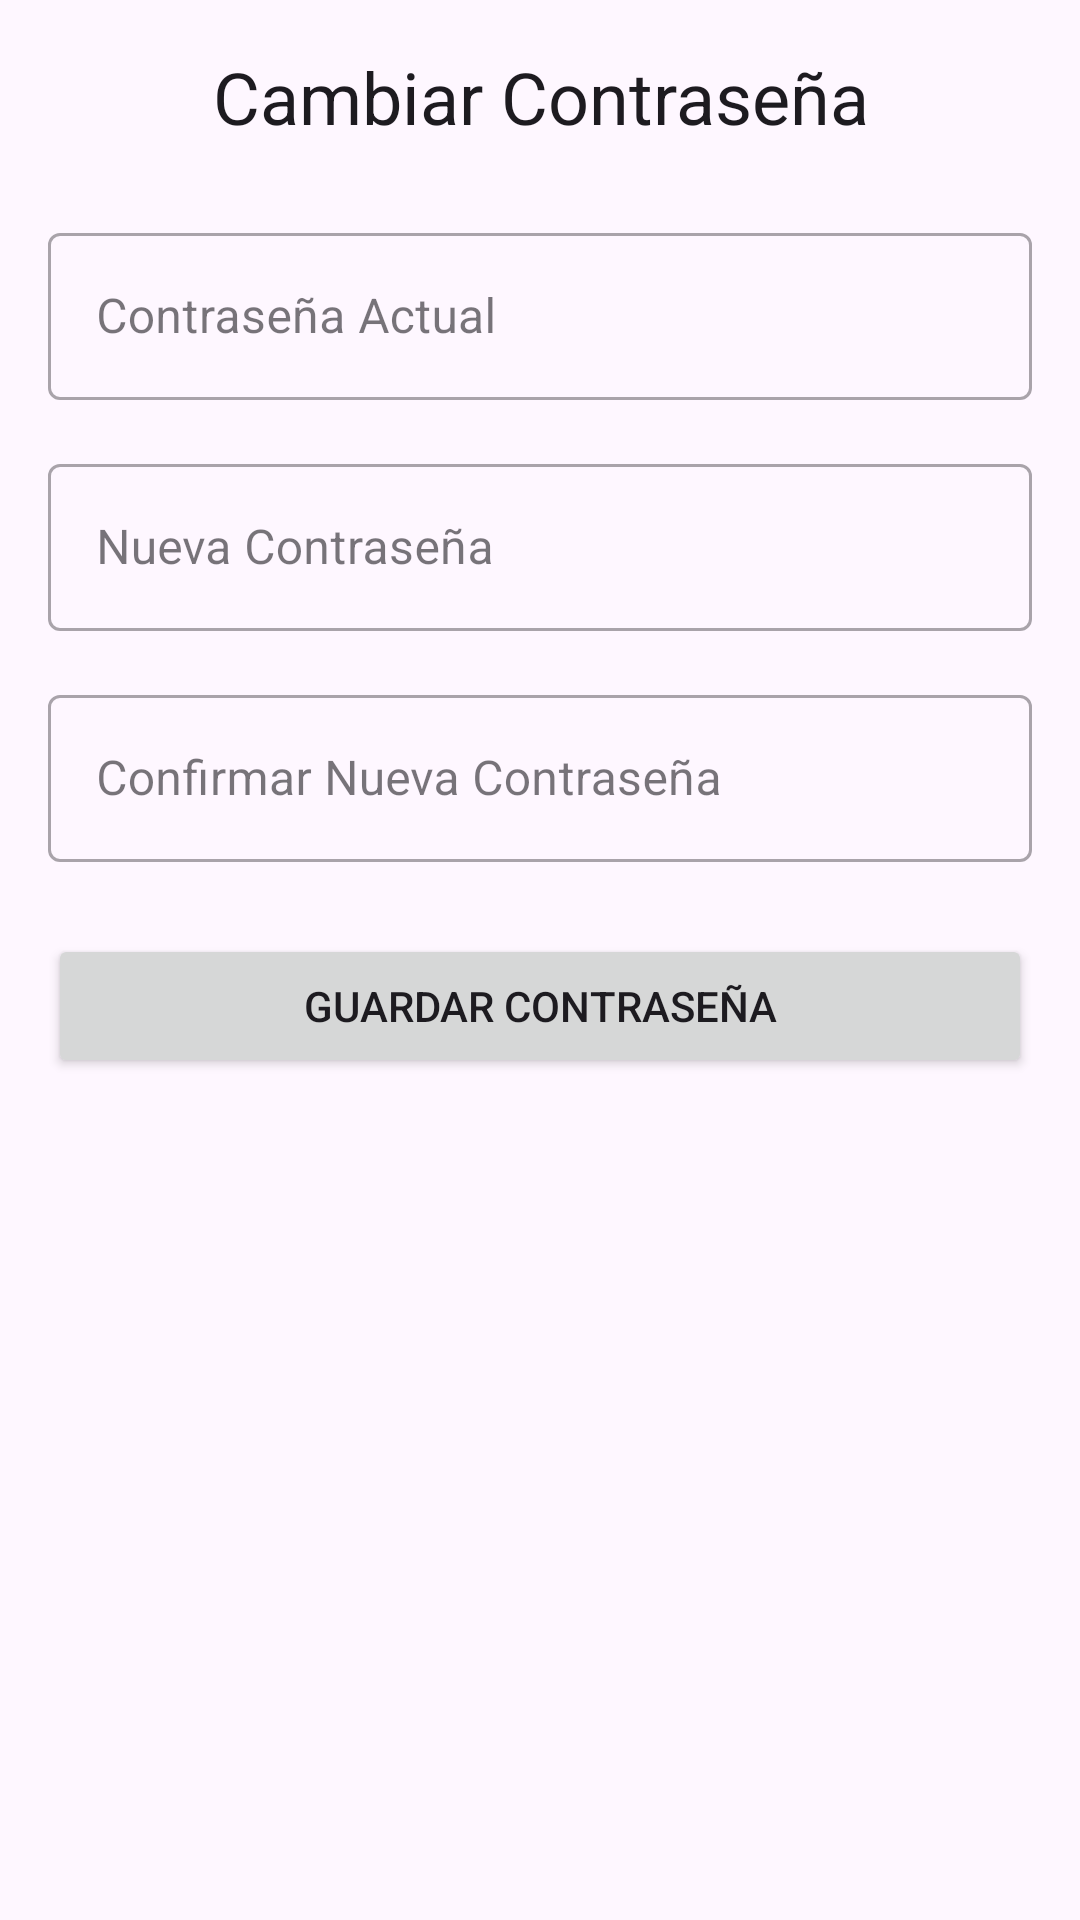

The Android layout XML behind this screen, and the referenced resources:
<!-- AndroidManifest.xml: application theme Theme.Comandar -->
<!-- res/layout/fragment_change_password.xml -->
<?xml version="1.0" encoding="utf-8"?>
<LinearLayout xmlns:android="http://schemas.android.com/apk/res/android"
    xmlns:tools="http://schemas.android.com/tools"
    android:layout_width="match_parent"
    android:layout_height="match_parent"
    android:orientation="vertical"
    android:padding="16dp"
    tools:context=".ChangePasswordFragment">

    <TextView
        android:layout_width="match_parent"
        android:layout_height="wrap_content"
        android:text="Cambiar Contraseña"
        android:textAppearance="@style/TextAppearance.AppCompat.Headline"
        android:gravity="center"
        android:layout_marginBottom="24dp"/>

    <com.google.android.material.textfield.TextInputLayout
        android:layout_width="match_parent"
        android:layout_height="wrap_content"
        style="@style/Widget.MaterialComponents.TextInputLayout.OutlinedBox"
        android:hint="Contraseña Actual">
        <com.google.android.material.textfield.TextInputEditText
            android:id="@+id/edit_text_pass_actual"
            android:layout_width="match_parent"
            android:layout_height="wrap_content"
            android:inputType="textPassword"/>
    </com.google.android.material.textfield.TextInputLayout>

    <com.google.android.material.textfield.TextInputLayout
        android:layout_width="match_parent"
        android:layout_height="wrap_content"
        android:layout_marginTop="16dp"
        style="@style/Widget.MaterialComponents.TextInputLayout.OutlinedBox"
        android:hint="Nueva Contraseña">
        <com.google.android.material.textfield.TextInputEditText
            android:id="@+id/edit_text_pass_nueva"
            android:layout_width="match_parent"
            android:layout_height="wrap_content"
            android:inputType="textPassword"/>
    </com.google.android.material.textfield.TextInputLayout>

    <com.google.android.material.textfield.TextInputLayout
        android:layout_width="match_parent"
        android:layout_height="wrap_content"
        android:layout_marginTop="16dp"
        style="@style/Widget.MaterialComponents.TextInputLayout.OutlinedBox"
        android:hint="Confirmar Nueva Contraseña">
        <com.google.android.material.textfield.TextInputEditText
            android:id="@+id/edit_text_pass_confirm"
            android:layout_width="match_parent"
            android:layout_height="wrap_content"
            android:inputType="textPassword"/>
    </com.google.android.material.textfield.TextInputLayout>

    <Button
        android:id="@+id/button_guardar_pass"
        android:layout_width="match_parent"
        android:layout_height="wrap_content"
        android:text="Guardar Contraseña"
        android:layout_marginTop="24dp"/>
</LinearLayout>
<!-- resources referenced by this layout -->
<resources>
  <style name="Theme.Comandar" parent="Base.Theme.Comandar" />
  <style name="Base.Theme.Comandar" parent="Theme.Material3.DayNight.NoActionBar">
          
          
      </style>
</resources>
